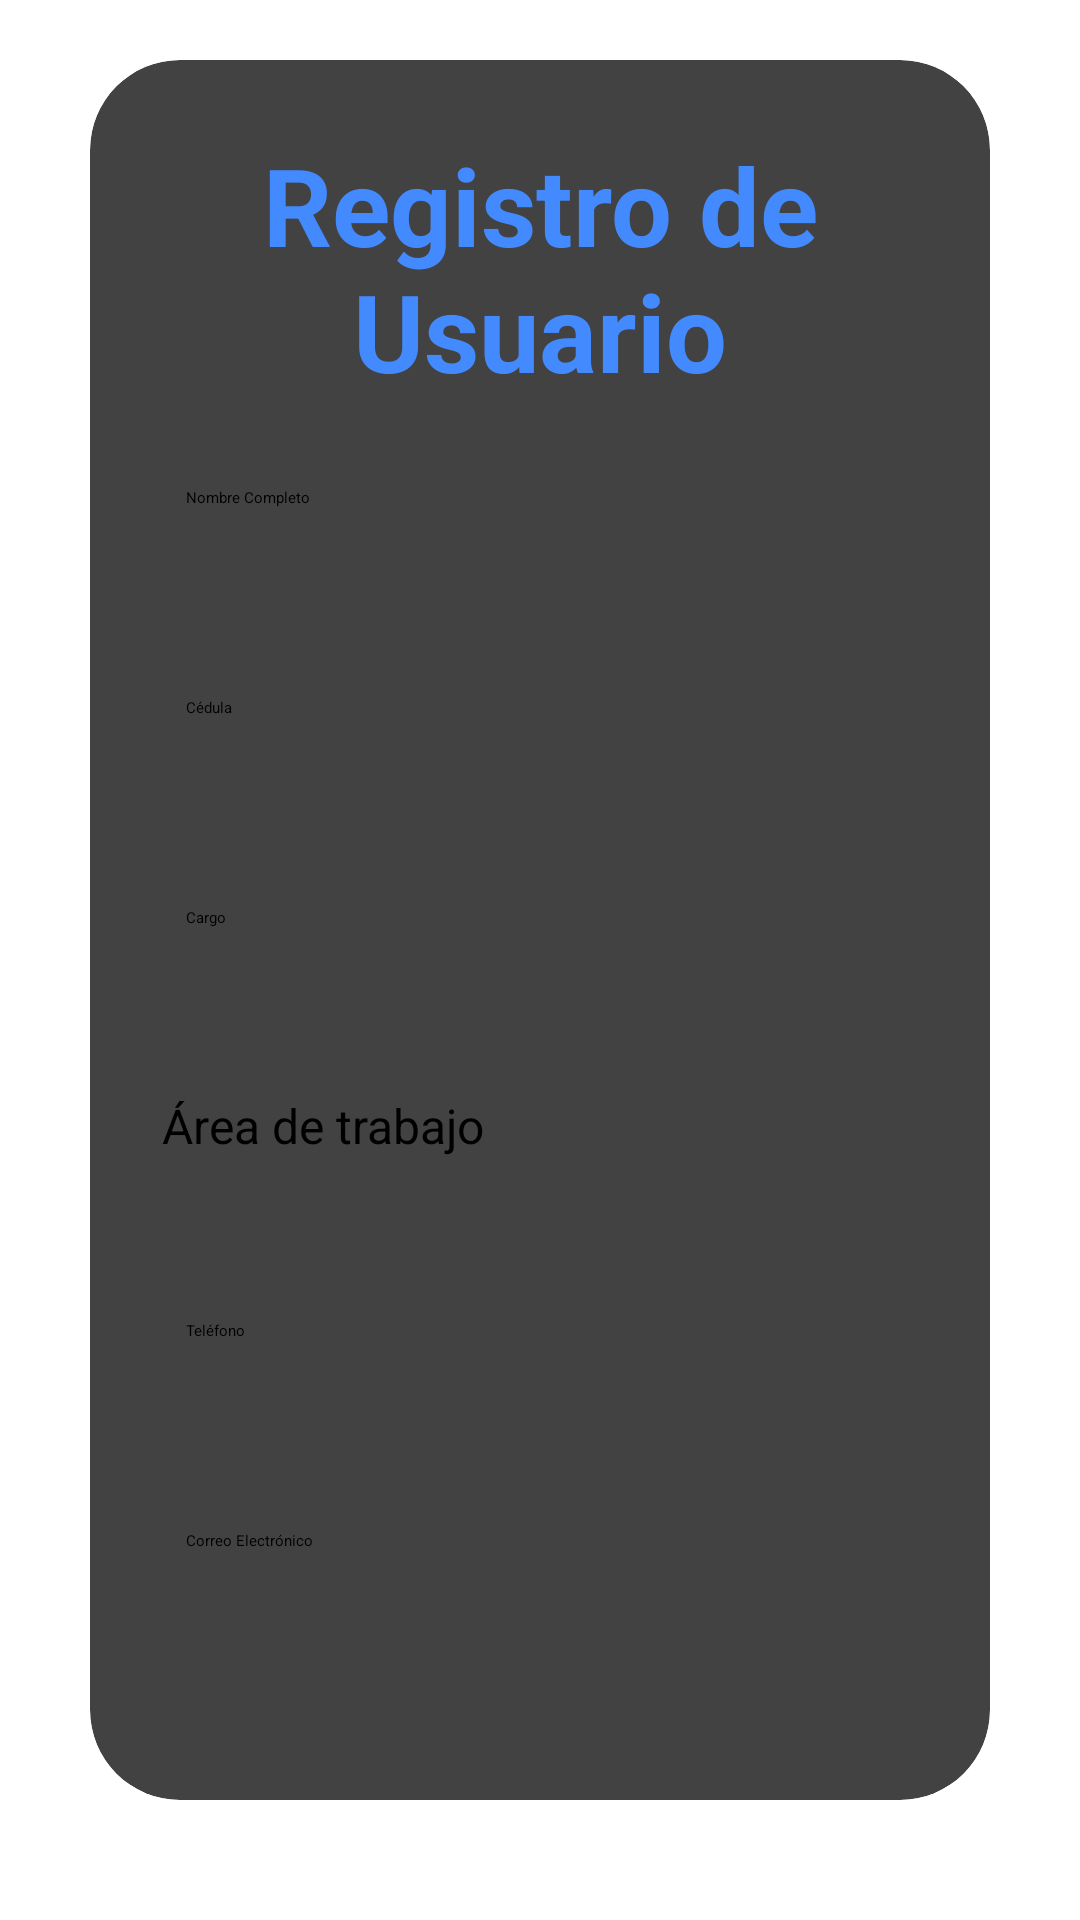

Write the Android layout XML for this screen, with the resource values it uses.
<!-- AndroidManifest.xml: application theme Theme.MyApplication -->
<!-- res/layout/activity_registro.xml -->
<?xml version="1.0" encoding="utf-8"?>
<LinearLayout
    xmlns:android="http://schemas.android.com/apk/res/android"
    xmlns:app="http://schemas.android.com/apk/res-auto"
    xmlns:tools="http://schemas.android.com/tools"
    android:layout_width="match_parent"
    android:layout_height="match_parent"
    android:orientation="vertical"
    android:gravity="center"
    tools:context=".RegistroActivity">

    <androidx.cardview.widget.CardView
        android:layout_width="match_parent"
        android:layout_height="wrap_content"
        android:layout_margin="30dp"
        android:background="@drawable/custom_edittext"
        app:cardCornerRadius="30dp"
        app:cardElevation="20dp">

        <LinearLayout
            android:layout_width="match_parent"
            android:layout_height="wrap_content"
            android:layout_gravity="center_horizontal"
            android:orientation="vertical"
            android:padding="24dp">

            <TextView
                android:id="@+id/registroText"
                android:layout_width="match_parent"
                android:layout_height="wrap_content"
                android:text="Registro de Usuario"
                android:textAlignment="center"
                android:textColor="#448AFF"
                android:textSize="36sp"
                android:textStyle="bold" />

            <EditText
                android:id="@+id/nombreCompleto"
                android:layout_width="match_parent"
                android:layout_height="50dp"
                android:layout_marginTop="20dp"
                android:hint="Nombre Completo"
                android:padding="8dp"
                android:textColor="@color/black" />

            <EditText
                android:id="@+id/cedula"
                android:layout_width="match_parent"
                android:layout_height="50dp"
                android:layout_marginTop="20dp"
                android:hint="Cédula"
                android:inputType="number"
                android:padding="8dp"
                android:textColor="@color/black" />

            <EditText
                android:id="@+id/cargo"
                android:layout_width="match_parent"
                android:layout_height="50dp"
                android:layout_marginTop="20dp"
                android:hint="Cargo"
                android:padding="8dp"
                android:textColor="@color/black" />

            <TextView
                android:layout_width="match_parent"
                android:layout_height="wrap_content"
                android:layout_marginTop="20dp"
                android:text="Área de trabajo"
                android:textSize="16sp"
                android:textColor="@color/black" />

            <Spinner
                android:id="@+id/spinnerAreas"
                android:layout_width="match_parent"
                android:layout_height="wrap_content"
                android:layout_marginTop="10dp"
                android:padding="8dp" />

            <EditText
                android:id="@+id/telefono"
                android:layout_width="match_parent"
                android:layout_height="50dp"
                android:layout_marginTop="20dp"
                android:hint="Teléfono"
                android:inputType="phone"
                android:padding="8dp"
                android:textColor="@color/black" />

            <EditText
                android:id="@+id/correo"
                android:layout_width="match_parent"
                android:layout_height="50dp"
                android:layout_marginTop="20dp"
                android:hint="Correo Electrónico"
                android:inputType="textEmailAddress"
                android:padding="8dp"
                android:textColor="@color/black" />

            <Button
                android:id="@+id/registroButton"
                android:layout_width="match_parent"
                android:layout_height="60dp"
                android:layout_marginTop="30dp"
                android:backgroundTint="@color/purple"
                android:text="Registrar Usuario"
                android:textColor="#E7ECED"
                android:textSize="18sp"
                app:cornerRadius="20dp" />

        </LinearLayout>

    </androidx.cardview.widget.CardView>

    <TextView
        android:id="@+id/loginRedirectText"
        android:layout_width="wrap_content"
        android:layout_height="wrap_content"
        android:layout_marginBottom="20dp"
        android:padding="8dp"
        android:text="Volver al inicio"
        android:textAlignment="center"
        android:textColor="#5C6BC0"
        android:textSize="16sp" />

</LinearLayout>
<!-- resources referenced by this layout -->
<resources>
  <color name="black">#FF000000</color>
  <color name="purple">#8692f7</color>
  
  /*Portal*/
</resources>
